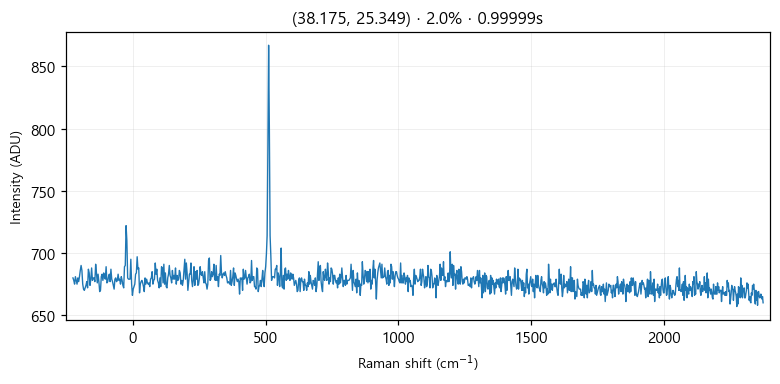

The table this chart was drawn from, first rows:
# laser_power_pct, 2.0
# exposure_time, 1
# laser_nm, 532
# mode, single
pixel_index, raman_shift_cm-1, wavelength_nm, intensity
0, -225.1, 525.7, 680.0
1, -222.1, 525.8, 678.0
2, -219, 525.9, 675.0
3, -215.9, 526, 681.0
4, -212.9, 526.1, 678.0
5, -209.8, 526.1, 675.0
6, -206.7, 526.2, 680.0
7, -203.7, 526.3, 677.0
8, -200.6, 526.4, 681.0
9, -197.6, 526.5, 686.0
10, -194.5, 526.6, 690.0
11, -191.4, 526.7, 686.0
12, -188.4, 526.7, 675.0
13, -185.3, 526.8, 671.0
14, -182.3, 526.9, 670.0
15, -179.2, 527, 672.0
16, -176.2, 527.1, 674.0
17, -173.1, 527.2, 677.0
18, -170.1, 527.2, 672.0
19, -167, 527.3, 687.0
20, -164, 527.4, 684.0
21, -161, 527.5, 674.0
22, -157.9, 527.6, 679.0
23, -154.9, 527.7, 688.0
24, -151.8, 527.8, 678.0
25, -148.8, 527.8, 680.0
26, -145.7, 527.9, 680.0
27, -142.7, 528, 677.0
28, -139.7, 528.1, 691.0
29, -136.6, 528.2, 684.0
30, -133.6, 528.3, 676.0
31, -130.6, 528.4, 683.0
32, -127.5, 528.4, 677.0
33, -124.5, 528.5, 669.0
34, -121.5, 528.6, 670.0
35, -118.5, 528.7, 681.0
36, -115.4, 528.8, 683.0
37, -112.4, 528.9, 678.0
38, -109.4, 528.9, 684.0
39, -106.4, 529, 681.0
40, -103.3, 529.1, 679.0
41, -100.3, 529.2, 689.0
42, -97.3, 529.3, 676.0
43, -94.28, 529.4, 677.0
44, -91.26, 529.5, 681.0
45, -88.25, 529.5, 683.0
46, -85.23, 529.6, 677.0
47, -82.22, 529.7, 687.0
48, -79.21, 529.8, 679.0
49, -76.19, 529.9, 677.0
50, -73.19, 530, 674.0
51, -70.18, 530, 671.0
52, -67.17, 530.1, 679.0
53, -64.16, 530.2, 680.0
54, -61.16, 530.3, 677.0
55, -58.15, 530.4, 678.0
... 968 more rows
